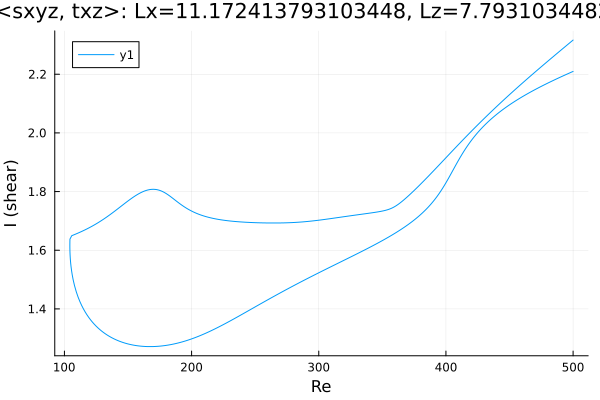

Source data for this figure (header and first rows):
Re, shear
500.0, 2.21
499.3, 2.208
497.9, 2.206
496.4, 2.203
495, 2.2
493.6, 2.197
492.2, 2.195
490.8, 2.192
489.4, 2.189
488, 2.186
486.5, 2.183
485.1, 2.18
483.7, 2.177
482.3, 2.174
480.9, 2.171
479.5, 2.168
478.5, 2.166
477.1, 2.163
475.7, 2.16
474.3, 2.157
472.9, 2.154
471.5, 2.151
470.1, 2.148
468.6, 2.144
467.2, 2.141
465.8, 2.138
464.4, 2.134
463, 2.131
461.6, 2.127
460.2, 2.124
458.7, 2.12
457.3, 2.116
455.9, 2.112
454.5, 2.108
453.1, 2.105
451.7, 2.101
450.3, 2.096
448.8, 2.092
447.4, 2.088
446, 2.084
444.6, 2.079
443.2, 2.074
441.8, 2.07
440.4, 2.065
438.9, 2.06
437.5, 2.055
436.1, 2.049
434.7, 2.044
433.3, 2.038
431.9, 2.033
430.5, 2.027
429, 2.02
427.6, 2.014
426.7, 2.01
425.3, 2.003
423.9, 1.996
422.5, 1.988
421.1, 1.98
419.7, 1.972
418.2, 1.964
... 568 more rows
